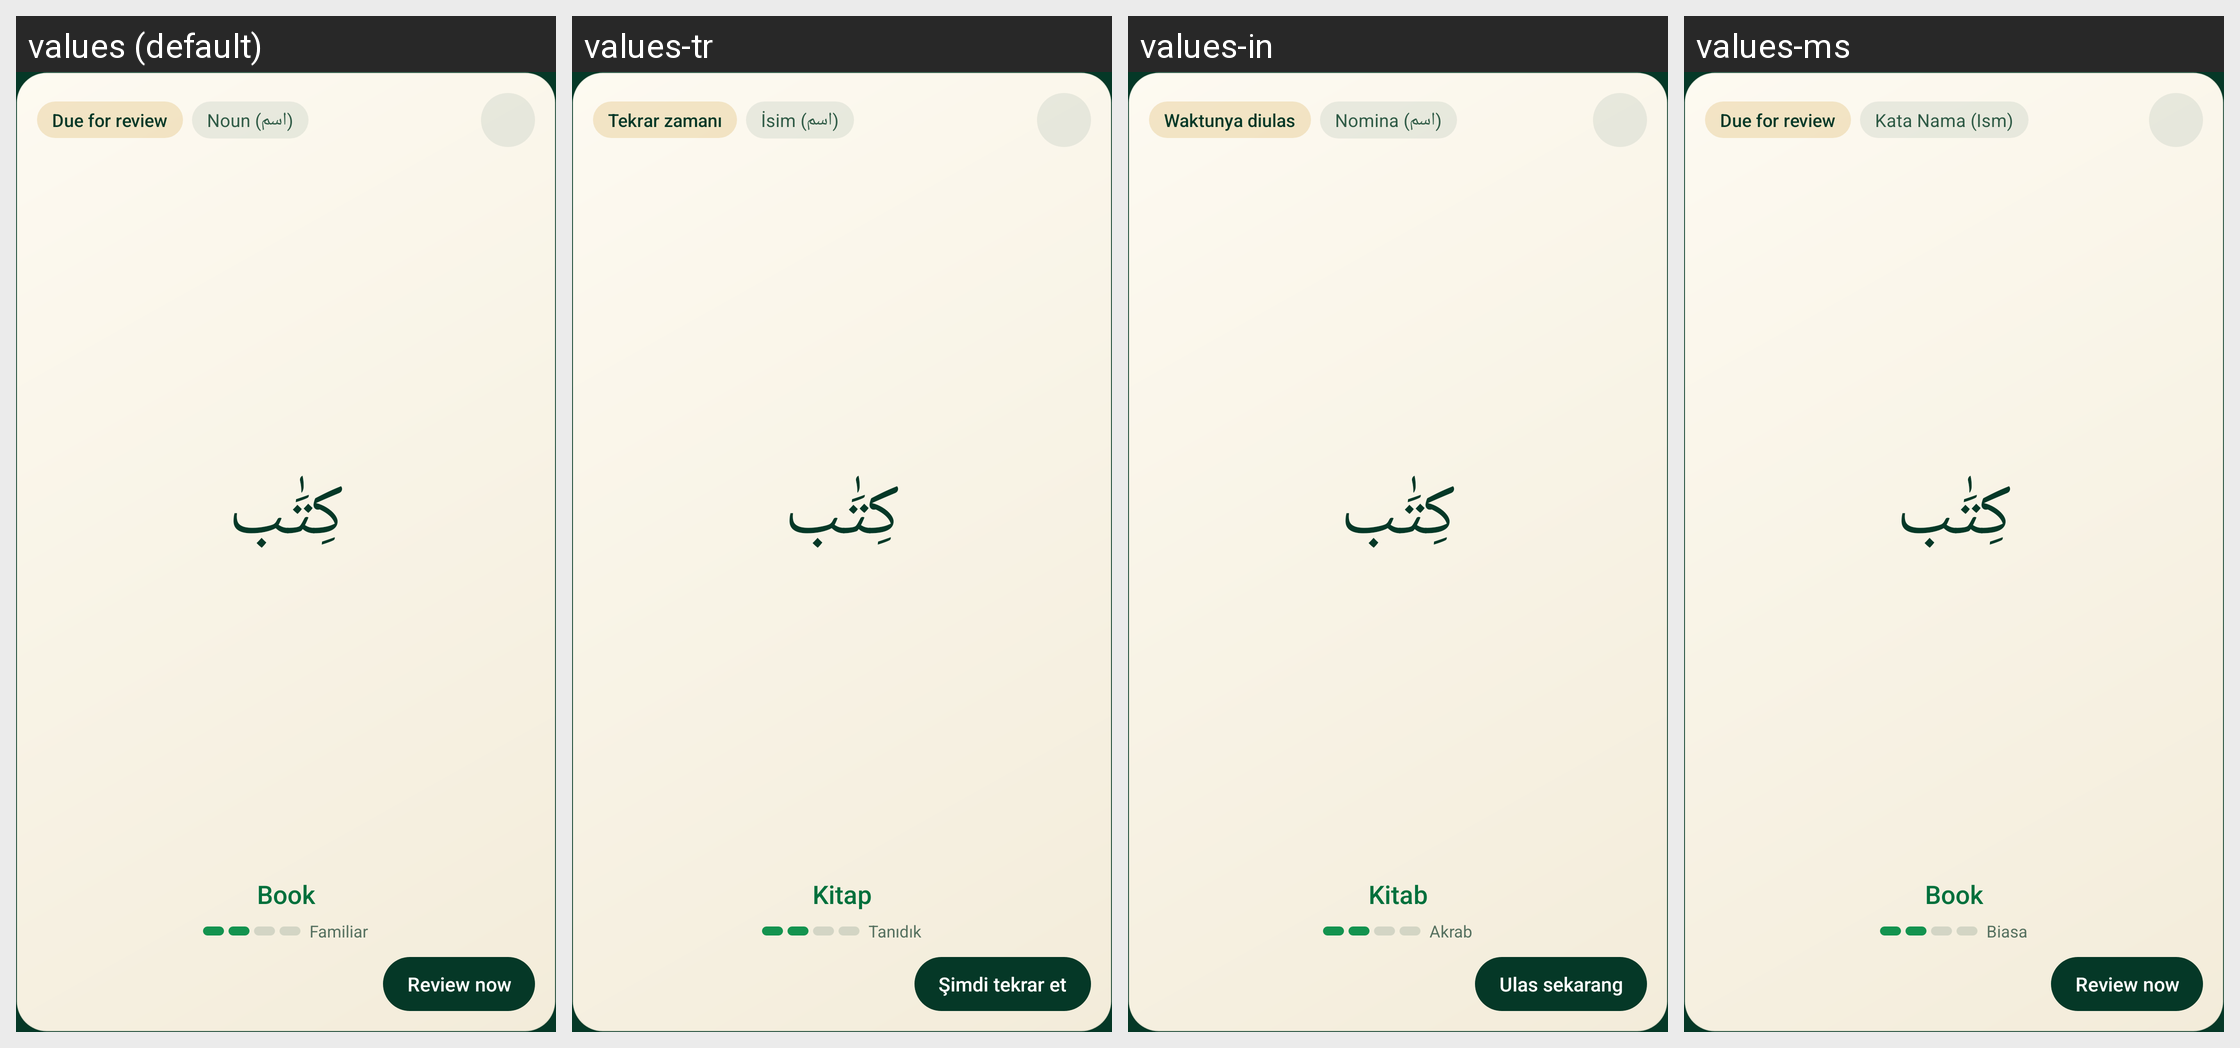

Locale-by-locale string values for the Android screen shown in this grid:
Android screen res/layout/widget_word_large.xml rendered under 4 locales, left to right: values (default), values-tr, values-in, values-ms. Device: Nexus 5 (rendered at 1080×1920; each locale shown at half size, 540×960, under a caption strip naming it); theme Theme.QuranicWords.
Other locales in the repository, not shown: values-bn, values-de, values-fa, values-fr, values-ha, values-hi, values-id, values-ru, values-sq, values-sw, values-ur, values-zh.
Strings drawn on this screen, with the default value and each locale's value (text and hints the layout hard-codes, and strings that could not be matched under every locale, appear in the picture but are not listed):

widget_status_due
  values: Due for review
  values-tr: Tekrar zamanı
  values-in: Waktunya diulas
  values-ms: Due for review  [not translated; the default value is used]

word_category_noun
  values: Noun (اسم)
  values-tr: İsim (اسم)
  values-in: Nomina (اسم)
  values-ms: Kata Nama (Ism)

widget_preview_meaning
  values: Book
  values-tr: Kitap
  values-in: Kitab
  values-ms: Book  [not translated; the default value is used]

widget_review_now
  values: Review now
  values-tr: Şimdi tekrar et
  values-in: Ulas sekarang
  values-ms: Review now  [not translated; the default value is used]

word_strength_familiar
  values: Familiar
  values-tr: Tanıdık
  values-in: Akrab
  values-ms: Biasa
